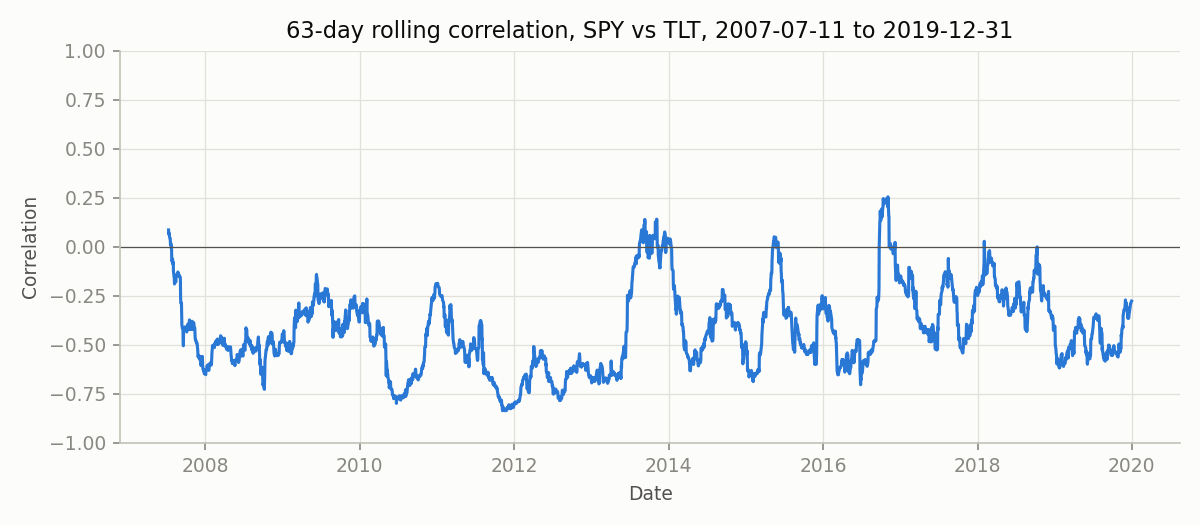

The data file committed next to this chart (first rows):
Date, SPY_TLT_corr
2007-07-11, 0.0857
2007-07-12, 0.0655
2007-07-13, 0.0711
2007-07-16, 0.0487
2007-07-17, 0.0462
2007-07-18, 0.0415
2007-07-19, 0.0411
2007-07-20, 0.0107
2007-07-23, 0.0158
2007-07-24, -0.0095
2007-07-25, 0.0017
2007-07-26, -0.0607
2007-07-27, -0.0747
2007-07-30, -0.0625
2007-07-31, -0.0861
2007-08-01, -0.0884
2007-08-02, -0.0781
2007-08-03, -0.1243
2007-08-06, -0.1543
2007-08-07, -0.1556
2007-08-08, -0.1897
2007-08-09, -0.1836
2007-08-10, -0.1753
2007-08-13, -0.173
2007-08-14, -0.1796
2007-08-15, -0.1659
2007-08-16, -0.1432
2007-08-17, -0.1448
2007-08-20, -0.1451
2007-08-21, -0.1425
2007-08-22, -0.1461
2007-08-23, -0.1457
2007-08-24, -0.1285
2007-08-27, -0.1363
2007-08-28, -0.1413
2007-08-29, -0.1518
2007-08-30, -0.1476
2007-08-31, -0.1475
2007-09-04, -0.1538
2007-09-05, -0.1681
2007-09-06, -0.2636
2007-09-07, -0.2876
2007-09-10, -0.2865
2007-09-11, -0.3486
2007-09-12, -0.4004
2007-09-13, -0.4035
2007-09-14, -0.4149
2007-09-17, -0.4189
2007-09-18, -0.4603
2007-09-19, -0.5049
2007-09-20, -0.4312
2007-09-21, -0.4161
2007-09-24, -0.414
2007-09-25, -0.4144
2007-09-26, -0.4187
2007-09-27, -0.4084
2007-09-28, -0.4157
2007-10-01, -0.4111
2007-10-02, -0.4108
2007-10-03, -0.4237
... 3,082 more rows
